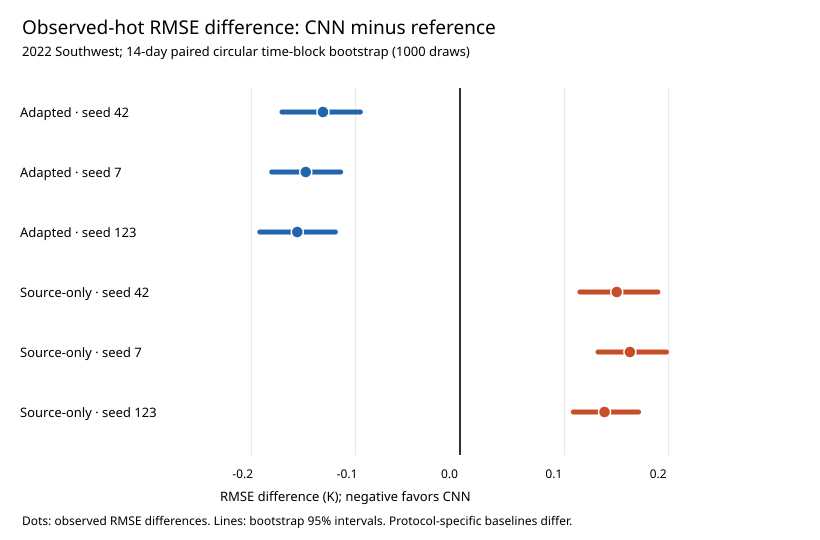

The file beside this chart, header and first rows:
protocol, seed, point_difference_k, lower_95_k, upper_95_k, block_days, contrast
adapted, 42, -0.1313, -0.1706, -0.09548, 14, CNN_minus_protocol_reference
adapted, 7, -0.1478, -0.1804, -0.1144, 14, CNN_minus_protocol_reference
adapted, 123, -0.1559, -0.1918, -0.1194, 14, CNN_minus_protocol_reference
source_only, 42, 0.1502, 0.1149, 0.1896, 14, CNN_minus_protocol_reference
source_only, 7, 0.1628, 0.1323, 0.1979, 14, CNN_minus_protocol_reference
source_only, 123, 0.1385, 0.1086, 0.1711, 14, CNN_minus_protocol_reference
